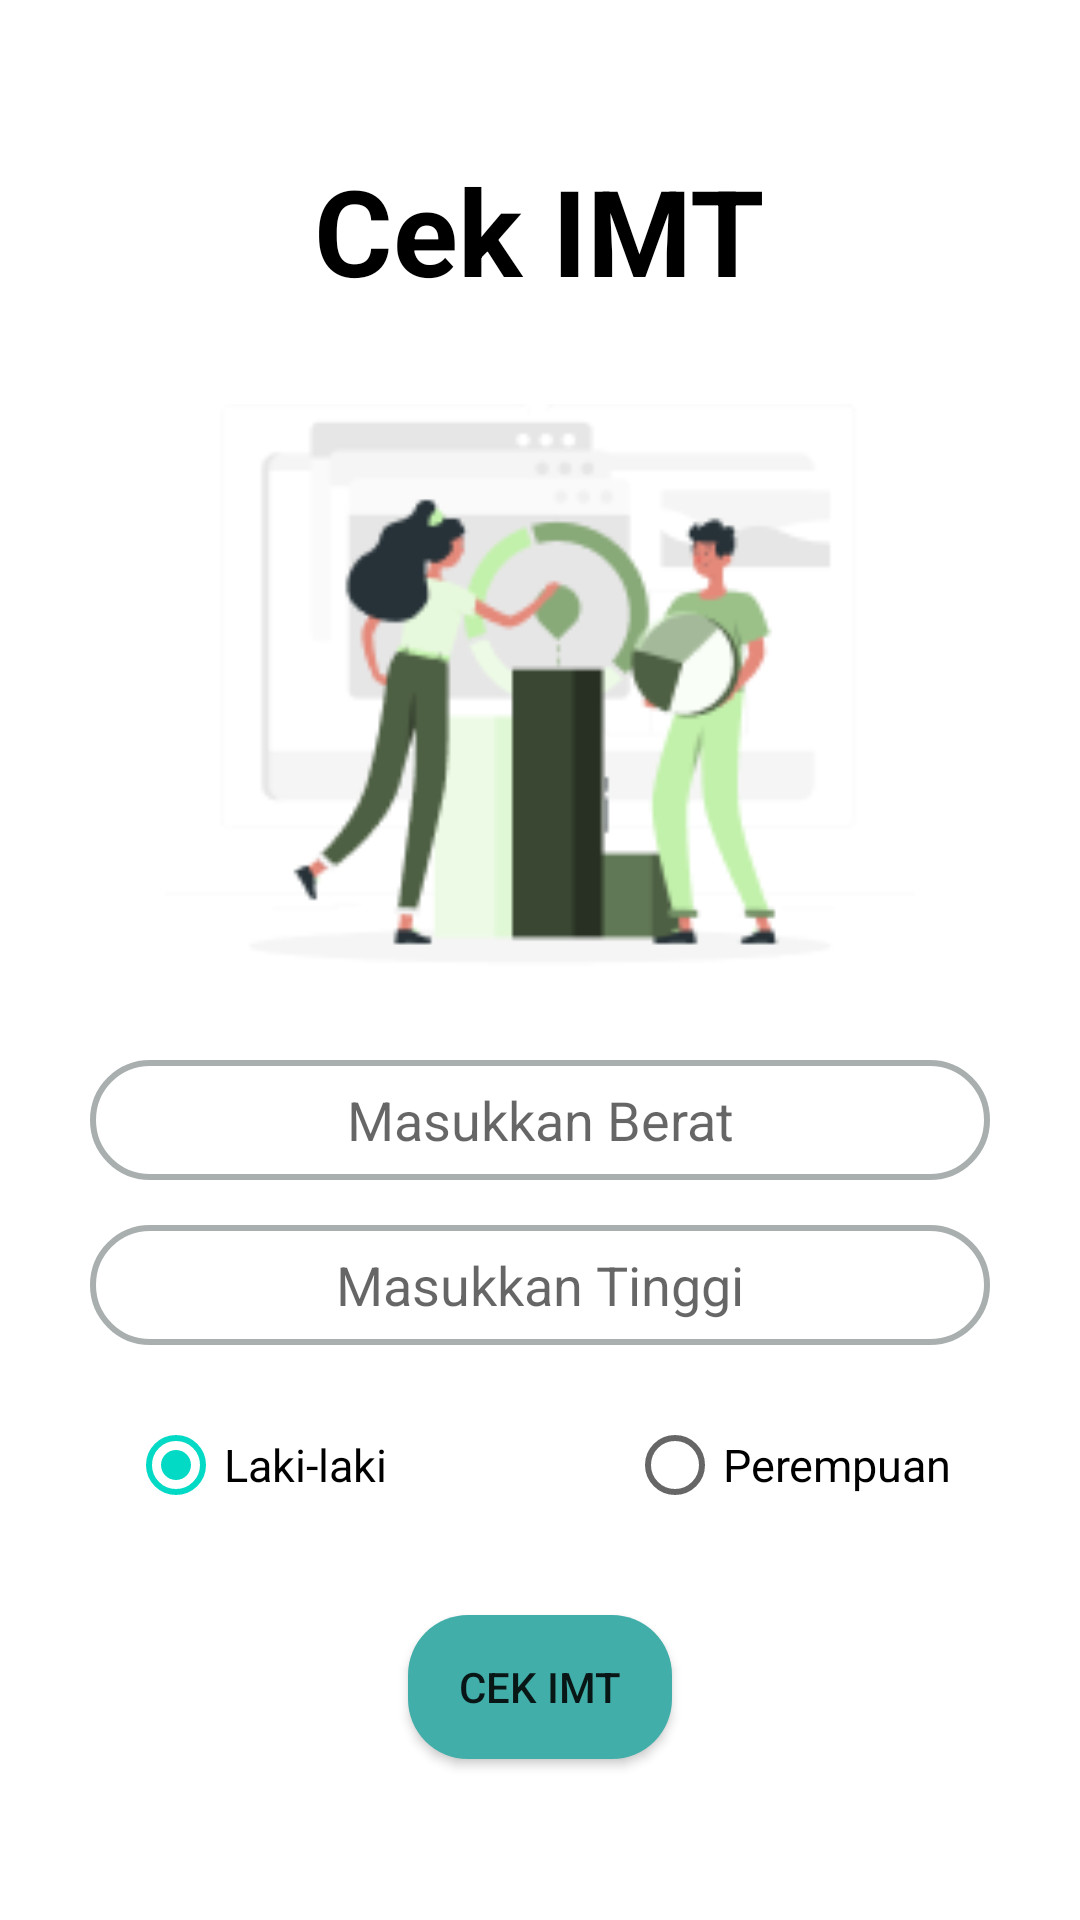

Write the Android layout XML for this screen, with the resource values it uses.
<!-- AndroidManifest.xml: application theme Theme.CobaD -->
<!-- res/layout/activity_imt_check.xml -->
<?xml version="1.0" encoding="utf-8"?>
<LinearLayout xmlns:android="http://schemas.android.com/apk/res/android"
    android:layout_width="match_parent"
    android:layout_height="match_parent"
    android:orientation="vertical">

    <TextView
        android:layout_width="wrap_content"
        android:layout_height="wrap_content"
        android:layout_gravity="center"
        android:layout_marginTop="50dp"
        android:text="Cek IMT"
        android:textColor="#000000"
        android:textSize="40dp"
        android:textStyle="bold" />

    <ImageView
        android:layout_width="250dp"
        android:layout_height="250dp"
        android:layout_gravity="center"
        android:src="@drawable/rafiki" />

    <EditText
        android:id="@+id/brt"
        android:layout_width="match_parent"
        android:layout_height="40dp"
        android:layout_marginLeft="30dp"
        android:layout_marginRight="30dp"
        android:background="@drawable/form"
        android:gravity="center"
        android:hint="Masukkan Berat" />

    <RelativeLayout
        android:layout_width="match_parent"
        android:layout_height="15dp" />

    <EditText
        android:id="@+id/tgi"
        android:layout_width="match_parent"
        android:layout_height="40dp"
        android:layout_marginLeft="30dp"
        android:layout_marginRight="30dp"
        android:background="@drawable/form"
        android:gravity="center"
        android:hint="Masukkan Tinggi" />

    <LinearLayout
        android:layout_width="match_parent"
        android:layout_height="40dp"
        android:gravity="center"
        android:layout_marginTop="20dp"
        android:orientation="horizontal">

        <RadioGroup
            android:id="@+id/RadioGroup"
            android:layout_width="match_parent"
            android:layout_height="match_parent"
            android:gravity="center"
            android:orientation="horizontal">

            <RadioButton
                android:id="@+id/Pria"
                android:layout_width="wrap_content"
                android:layout_height="wrap_content"
                android:layout_marginRight="30dp"
                android:text="Laki-laki"
                android:textSize="15dp"
                android:checked="true"
                android:onClick="checkButton"/>

            <RadioButton
               android:id="@+id/Perempuan"
                android:layout_marginLeft="50dp"
                android:layout_width="wrap_content"
                android:layout_height="wrap_content"
                android:text="Perempuan"
                android:textSize="15dp"
                android:onClick="checkButton"/>
        </RadioGroup>

    </LinearLayout>

    <Button
        android:id="@+id/cek"
        android:layout_width="wrap_content"
        android:layout_height="wrap_content"
        android:layout_gravity="center"
        android:layout_margin="30dp"
        android:background="@drawable/button"
        android:text="Cek IMT" />
</LinearLayout>
<!-- resources referenced by this layout -->
<resources>
  <!-- drawable button (drawable-v24) -->
  <?xml version="1.0" encoding="utf-8"?>
  <shape
      android:shape="rectangle"
      xmlns:android="http://schemas.android.com/apk/res/android">
      <corners android:radius="20dp"/>
      <solid android:color="#42AEA9"/>
  </shape>
  <!-- drawable form (drawable) -->
  <?xml version="1.0" encoding="utf-8"?>
  <shape
      android:shape="rectangle"
      xmlns:android="http://schemas.android.com/apk/res/android">
      <stroke android:width="2dp" android:color="#A9AEAE"/>
      <corners android:radius="20dp"/>
  </shape>
  <!-- drawable rafiki: png bitmap (drawable, 10790 bytes) -->
  <style name="Theme.CobaD" parent="Theme.MaterialComponents.DayNight.NoActionBar">
          
          <item name="colorPrimary">@color/atas</item>
          <item name="colorPrimaryVariant">@color/atas</item>
          <item name="colorOnPrimary">@color/white</item>
          
          <item name="colorSecondary">@color/teal_200</item>
          <item name="colorSecondaryVariant">@color/teal_700</item>
          <item name="colorOnSecondary">@color/black</item>
          
          <item name="android:statusBarColor" tools:targetApi="l">?attr/colorPrimaryVariant</item>
          
      </style>
  <color name="atas">#0D3F41</color>
  <color name="white">#FFFFFFFF</color>
  <color name="teal_200">#FF03DAC5</color>
  <color name="teal_700">#FF018786</color>
  <color name="black">#FF000000</color>
</resources>
